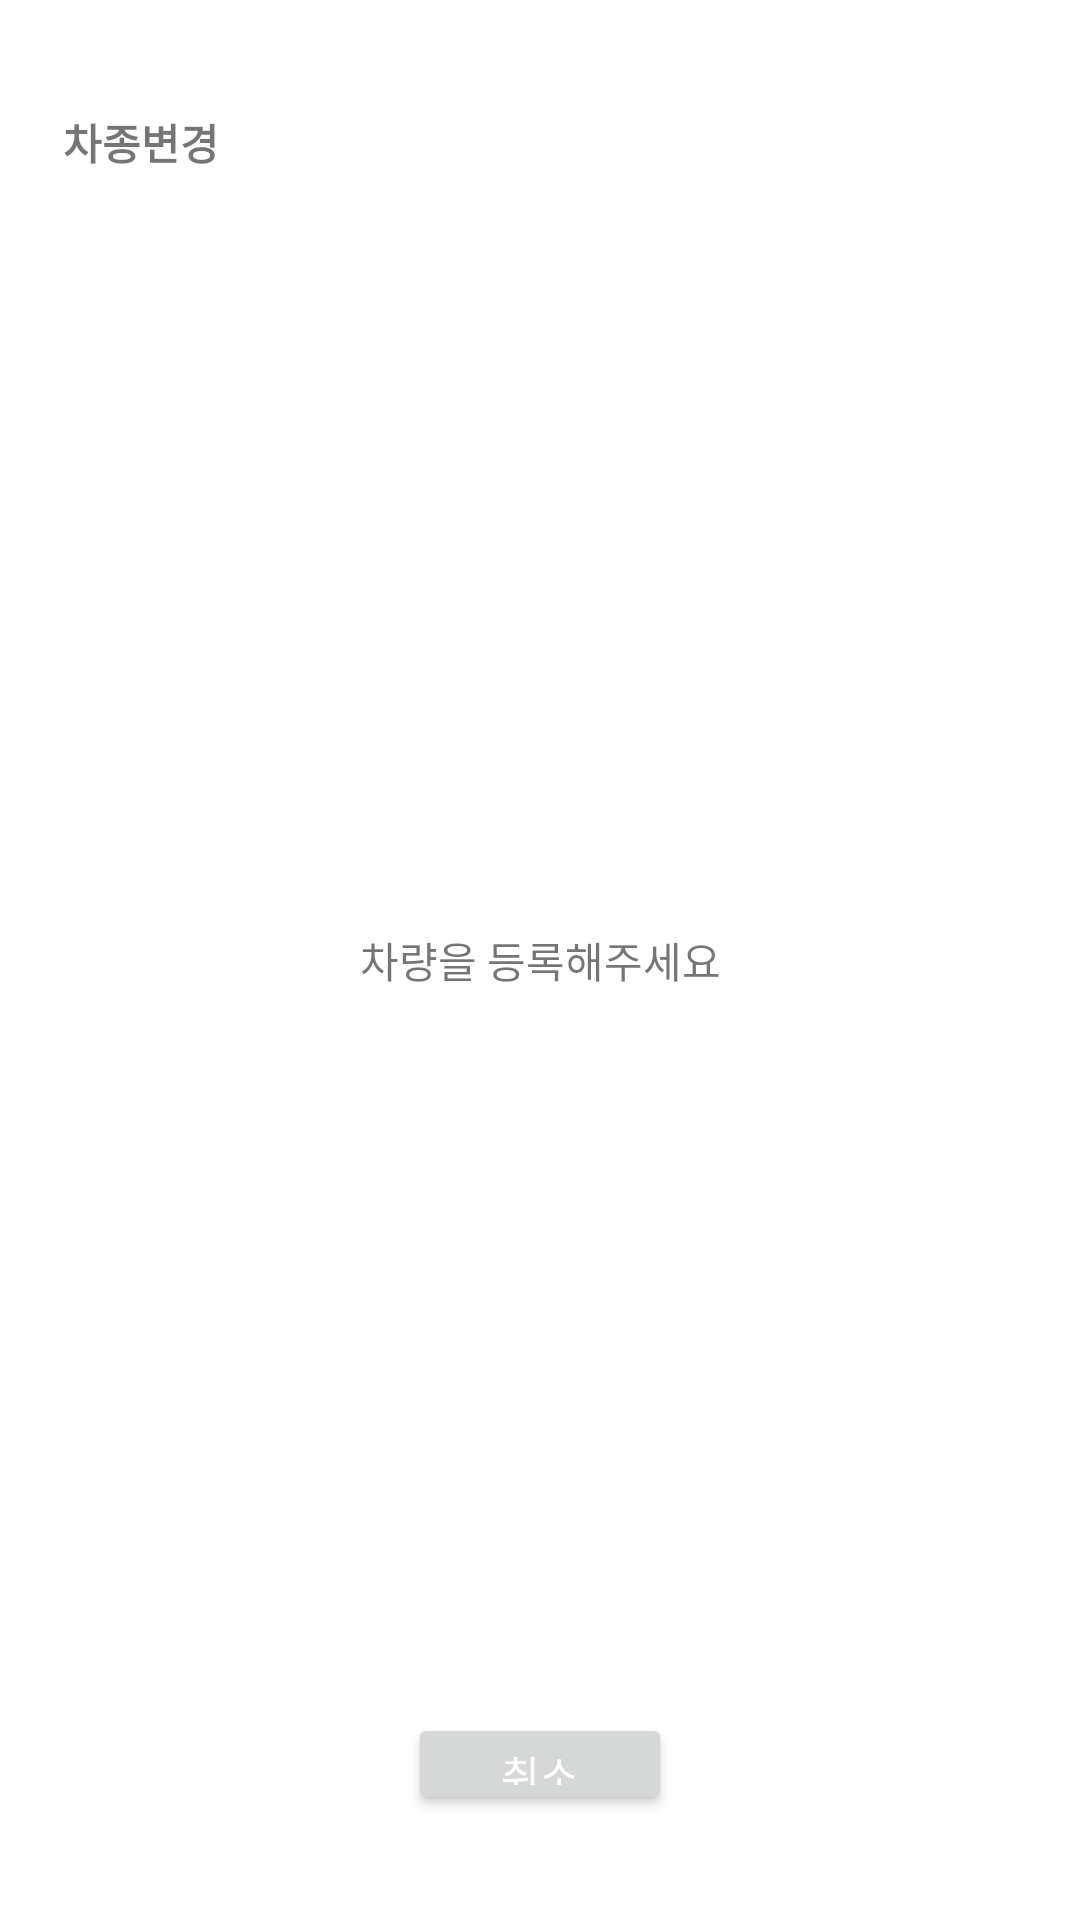

Layout XML and referenced resources for this Android screen:
<!-- AndroidManifest.xml: application theme Theme.TaxiMobility -->
<!-- res/layout/fragment_car_add.xml -->
<?xml version="1.0" encoding="utf-8"?>
<androidx.constraintlayout.widget.ConstraintLayout
    xmlns:android="http://schemas.android.com/apk/res/android"
    xmlns:tools="http://schemas.android.com/tools"
    android:layout_width="match_parent"
    android:layout_height="match_parent"
    xmlns:app="http://schemas.android.com/apk/res-auto"
    tools:context=".view.dialog.CarAddDialog">

    <androidx.constraintlayout.widget.ConstraintLayout
        android:layout_width="350dp"
        android:layout_height="600dp"
        android:background="@drawable/car_change_dialog_bg"
        app:layout_constraintTop_toTopOf="parent"
        app:layout_constraintBottom_toBottomOf="parent"
        app:layout_constraintStart_toStartOf="parent"
        app:layout_constraintEnd_toEndOf="parent">

        <TextView
            android:id="@+id/txtDeviceList"
            android:layout_width="wrap_content"
            android:layout_height="wrap_content"
            android:text="차종변경"
            android:textSize="14sp"
            android:textStyle="bold"
            android:layout_marginTop="17dp"
            android:layout_marginStart="16dp"
            app:layout_constraintTop_toTopOf="parent"
            app:layout_constraintStart_toStartOf="parent"/>
        <TextView
            android:id="@+id/txtNoCar"
            android:layout_width="wrap_content"
            android:layout_height="wrap_content"
            android:text="차량을 등록해주세요"
            app:layout_constraintTop_toTopOf="parent"
            app:layout_constraintBottom_toBottomOf="parent"
            app:layout_constraintStart_toStartOf="parent"
            app:layout_constraintEnd_toEndOf="parent"/>
        <androidx.recyclerview.widget.RecyclerView
            android:id="@+id/rvCar"
            android:layout_width="0dp"
            android:layout_height="0dp"
            android:layout_marginHorizontal="16dp"
            android:layout_marginTop="5dp"
            android:layout_marginBottom="16dp"
            app:layout_constraintBottom_toTopOf="@+id/btnCancel"
            app:layout_constraintStart_toStartOf="parent"
            app:layout_constraintEnd_toEndOf="parent"
            app:layout_constraintTop_toBottomOf="@id/txtDeviceList" />

        <androidx.appcompat.widget.AppCompatButton
            android:id="@+id/btnCancel"
            android:layout_width="wrap_content"
            android:layout_height="34dp"
            android:text="취소"
            android:textSize="14sp"
            android:textColor="#ffffff"
            android:layout_marginBottom="15dp"
            app:layout_constraintStart_toStartOf="parent"
            app:layout_constraintEnd_toEndOf="parent"
            app:layout_constraintBottom_toBottomOf="parent"/>
    </androidx.constraintlayout.widget.ConstraintLayout>
    <ProgressBar
        android:id="@+id/progressbar"
        android:layout_width="wrap_content"
        android:layout_height="wrap_content"
        android:visibility="gone"
        tools:visibility="visible"
        android:theme="@style/progressbar_color"
        app:layout_constraintTop_toTopOf="parent"
        app:layout_constraintBottom_toBottomOf="parent"
        app:layout_constraintStart_toStartOf="parent"
        app:layout_constraintEnd_toEndOf="parent"/>
</androidx.constraintlayout.widget.ConstraintLayout>
<!-- resources referenced by this layout -->
<resources>
  <!-- drawable car_change_dialog_bg (drawable) -->
  <?xml version="1.0" encoding="utf-8"?>
  <shape xmlns:android="http://schemas.android.com/apk/res/android"
      android:shape="rectangle">
      <corners
          android:radius="5dp"/>
      <solid
          android:color="#ffffff"/>
      <stroke
          android:width="1dp"
          android:color="@color/white"/>
  </shape>
  <style name="progressbar_color">
          <item name="colorAccent">@color/main_color</item>
      </style>
  <style name="Theme.TaxiMobility" parent="Theme.MaterialComponents.DayNight.NoActionBar">
          
          <item name="colorPrimary">@color/purple_500</item>
          <item name="colorPrimaryVariant">@color/purple_700</item>
          <item name="colorOnPrimary">@color/white</item>
          
          <item name="colorSecondary">@color/teal_200</item>
          <item name="colorSecondaryVariant">@color/teal_700</item>
          <item name="colorOnSecondary">@color/black</item>
          
          <item name="android:statusBarColor">@color/main_color</item>
          
          <item name="android:textCursorDrawable">@color/main_color</item>
      </style>
  <color name="white">#FFFFFFFF</color>
  <color name="main_color">#FF070F</color>
  <color name="purple_500">#FF070F</color>
  <color name="purple_700">#FF070F</color>
  <color name="teal_200">#FF03DAC5</color>
  <color name="teal_700">#FF018786</color>
  <color name="black">#FF000000</color>
</resources>
